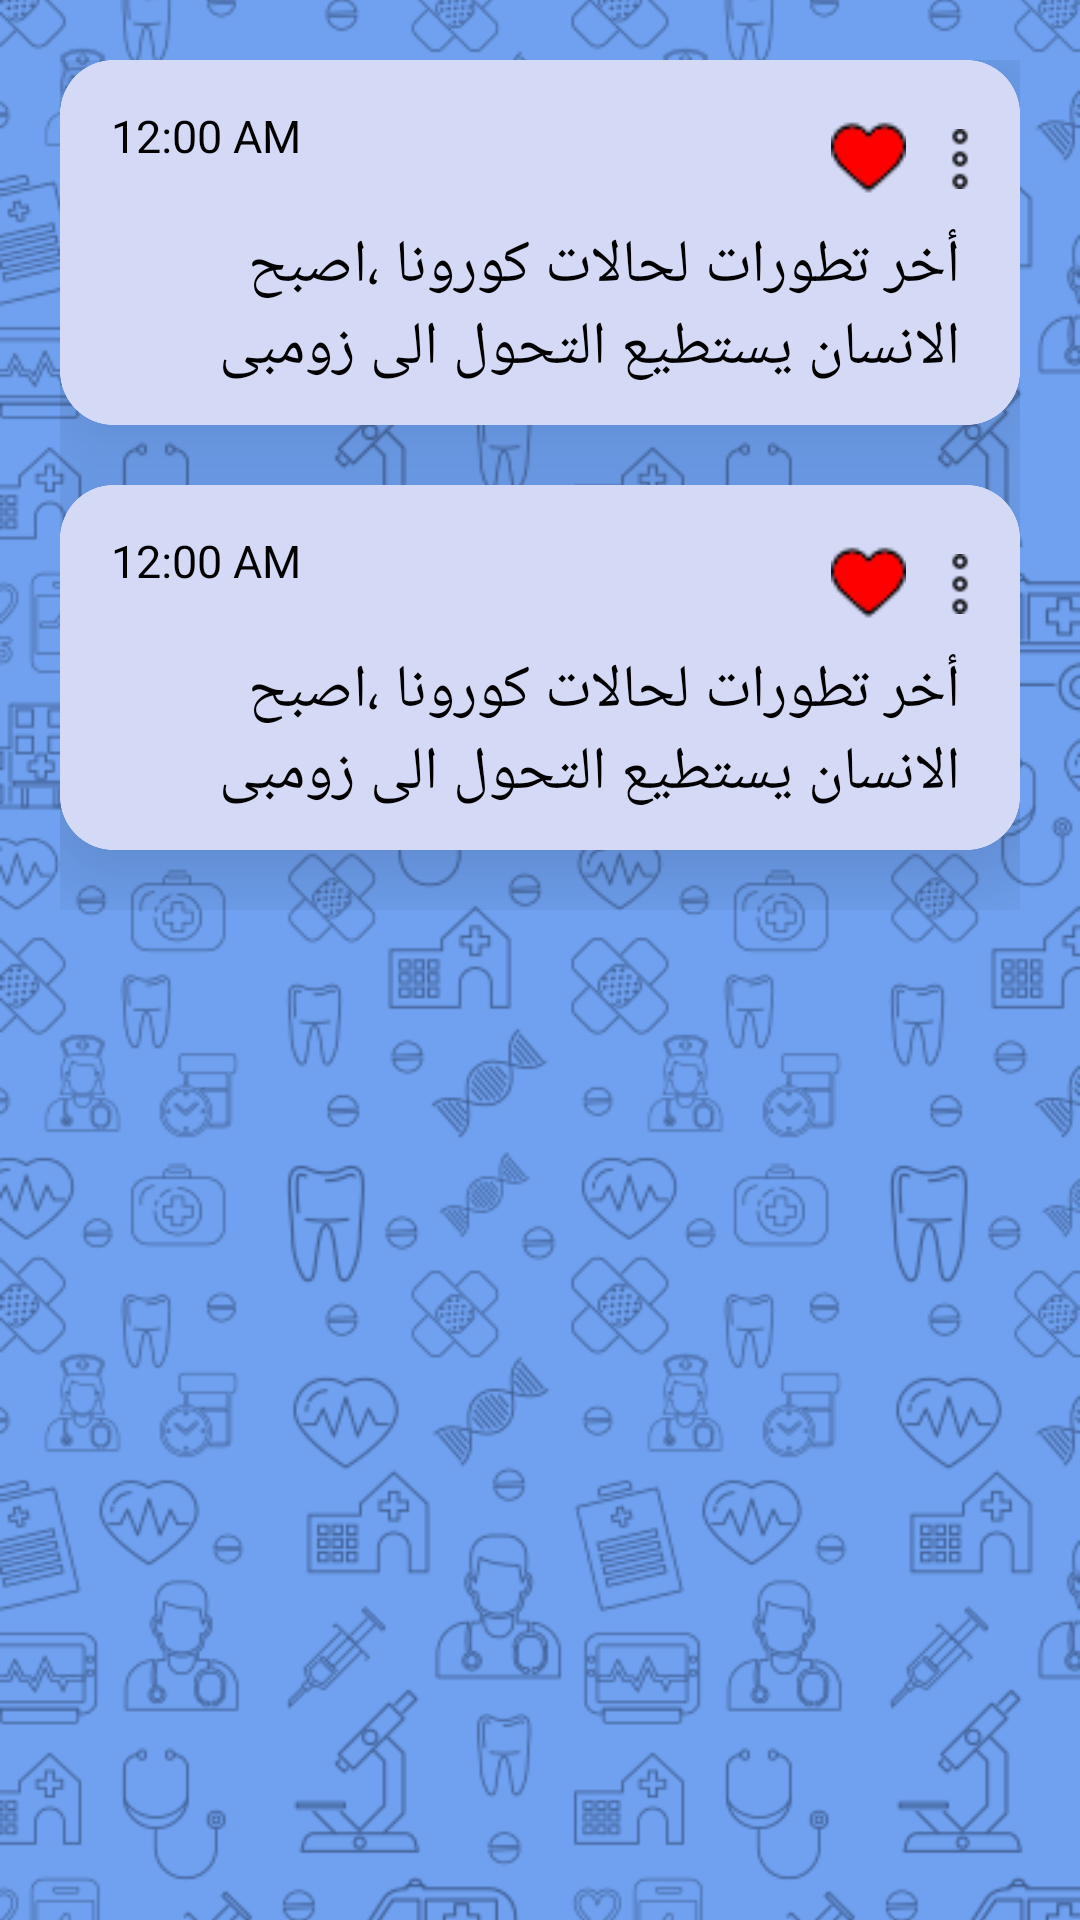

Reconstruct the res/layout file that produces this screen, plus the resources it refers to.
<!-- AndroidManifest.xml: application theme Theme.Sawii -->
<!-- res/layout/fragment_fav_advice.xml -->
<?xml version="1.0" encoding="utf-8"?>
<FrameLayout xmlns:android="http://schemas.android.com/apk/res/android"
    xmlns:tools="http://schemas.android.com/tools"
    android:layout_width="match_parent"
    android:layout_height="match_parent"
    xmlns:app="http://schemas.android.com/apk/res-auto"
    tools:context=".FavAdvice"
    android:background="@color/blue3">

    <ImageView
        android:layout_width="match_parent"
        android:layout_height="match_parent"
        android:src="@drawable/watermarkdark"
        android:scaleType="centerCrop"

        ></ImageView>


    <androidx.core.widget.NestedScrollView
        android:layout_width="match_parent"
        android:layout_height="match_parent"
        >

    <LinearLayout
        android:layout_width="wrap_content"
        android:layout_height="wrap_content"
        android:layout_marginLeft="20dp"
        android:layout_marginTop="20dp"
        android:layout_marginRight="20dp"
        android:orientation="vertical"
        android:layout_marginBottom="80dp"
        >

    <androidx.cardview.widget.CardView
        android:layout_width="match_parent"
        android:layout_height="match_parent"
        app:cardElevation="20dp"
        app:cardCornerRadius="18dp"
        android:layout_marginBottom="20dp"
        >

        <LinearLayout
            android:layout_width="match_parent"
            android:layout_height="match_parent"
            android:paddingBottom="12dp"
            android:orientation="vertical"
            android:background="@drawable/card_post"
            >
            <RelativeLayout
                android:layout_width="match_parent"
                android:layout_height="wrap_content"
                android:orientation="horizontal"
                android:layout_margin="5dp"
                >

                <TextView
                    android:layout_width="wrap_content"
                    android:layout_height="wrap_content"
                    android:layout_alignParentTop="true"
                    android:layout_marginStart="12dp"
                    android:layout_marginTop="10dp"
                    android:layout_toEndOf="@+id/v"
                    android:text="12:00 AM"
                    android:textColor="@color/black"
                    android:textSize="15sp"></TextView>

                <ImageView
                    android:id="@+id/imgSetting"
                    android:layout_width="20dp"
                    android:layout_height="20dp"
                    android:layout_marginTop="18dp"
                    android:layout_marginRight="5dp"
                    android:layout_alignParentTop="true"
                    android:layout_alignParentEnd="true"
                    android:src="@drawable/more"></ImageView>

                <ImageView
                    android:id="@+id/imgFav"
                    android:layout_width="25dp"
                    android:layout_height="25dp"
                    android:layout_alignParentTop="true"
                    android:layout_marginTop="15dp"
                    android:layout_marginRight="8dp"
                    android:layout_toStartOf="@+id/imgSetting"
                    android:src="@drawable/heart2"></ImageView>

            </RelativeLayout>
            <TextView
                android:layout_width="match_parent"
                android:layout_height="wrap_content"
                android:layout_marginLeft="20dp"
                android:layout_marginRight="20dp"
                android:layout_marginTop="5dp"
                android:textColor="@color/black"
                android:textSize="20sp"
                android:text="أخر تطورات لحالات كورونا ،اصبح الانسان يستطيع التحول الى زومبى"
                ></TextView>

        </LinearLayout>
    </androidx.cardview.widget.CardView>






    <androidx.cardview.widget.CardView
        android:layout_width="match_parent"
        android:layout_height="match_parent"
        app:cardElevation="20dp"
        app:cardCornerRadius="18dp"
        android:layout_marginBottom="20dp"
        >

        <LinearLayout
            android:layout_width="match_parent"
            android:layout_height="match_parent"
            android:paddingBottom="12dp"
            android:orientation="vertical"
            android:background="@drawable/card_post"
            >
            <RelativeLayout
                android:layout_width="match_parent"
                android:layout_height="wrap_content"
                android:orientation="horizontal"
                android:layout_margin="5dp"
                >

                <TextView
                    android:layout_width="wrap_content"
                    android:layout_height="wrap_content"
                    android:layout_alignParentTop="true"
                    android:layout_marginStart="12dp"
                    android:layout_marginTop="10dp"
                    android:layout_toEndOf="@+id/v"
                    android:text="12:00 AM"
                    android:textColor="@color/black"
                    android:textSize="15sp"></TextView>

                <ImageView
                    android:id="@+id/imgSetting2"
                    android:layout_width="20dp"
                    android:layout_height="20dp"
                    android:layout_marginTop="18dp"
                    android:layout_marginRight="5dp"
                    android:layout_alignParentTop="true"
                    android:layout_alignParentEnd="true"
                    android:src="@drawable/more"></ImageView>

                <ImageView
                    android:id="@+id/imgFav2"
                    android:layout_width="25dp"
                    android:layout_height="25dp"
                    android:layout_alignParentTop="true"
                    android:layout_marginTop="15dp"
                    android:layout_marginRight="8dp"
                    android:layout_toStartOf="@+id/imgSetting2"
                    android:src="@drawable/heart2"></ImageView>

            </RelativeLayout>
            <TextView
                android:layout_width="match_parent"
                android:layout_height="wrap_content"
                android:layout_marginLeft="20dp"
                android:layout_marginRight="20dp"
                android:layout_marginTop="5dp"
                android:textColor="@color/black"
                android:textSize="20sp"
                android:text="أخر تطورات لحالات كورونا ،اصبح الانسان يستطيع التحول الى زومبى"
                ></TextView>

        </LinearLayout>
    </androidx.cardview.widget.CardView>
    </LinearLayout>
    </androidx.core.widget.NestedScrollView>

</FrameLayout>
<!-- resources referenced by this layout -->
<resources>
  <color name="black">#FF000000</color>
  <color name="blue3">#6fa1f0</color>
  <!-- drawable card_post (drawable) -->
  <?xml version="1.0" encoding="utf-8"?>
  <shape xmlns:android="http://schemas.android.com/apk/res/android">
      <solid android:color="#D4D9F6"></solid>
      <corners android:radius="18dp"></corners>
  </shape>
  <!-- drawable heart2: png bitmap (drawable-v24, 18148 bytes) -->
  <!-- drawable more: png bitmap (drawable-v24, 241 bytes) -->
  <!-- drawable watermarkdark: png bitmap (drawable-v24, 100381 bytes) -->
  <style name="Theme.Sawii" parent="Theme.MaterialComponents.DayNight.DarkActionBar">
          
          <item name="colorPrimary">@color/dark_blue2</item>
          <item name="colorPrimaryVariant">@color/dark_blue2</item>
          <item name="colorOnPrimary">@color/white</item>
          
          <item name="colorSecondary">@color/teal_200</item>
          <item name="colorSecondaryVariant">@color/teal_700</item>
          <item name="colorOnSecondary">@color/black</item>
          
          <item name="android:statusBarColor" tools:targetApi="l">?attr/colorPrimaryVariant</item>
          
      </style>
  <color name="dark_blue2">#31376e</color>
  <color name="white">#FFFFFFFF</color>
  <color name="teal_200">#3F51B5</color>
  <color name="teal_700">#FF018786</color>
</resources>
